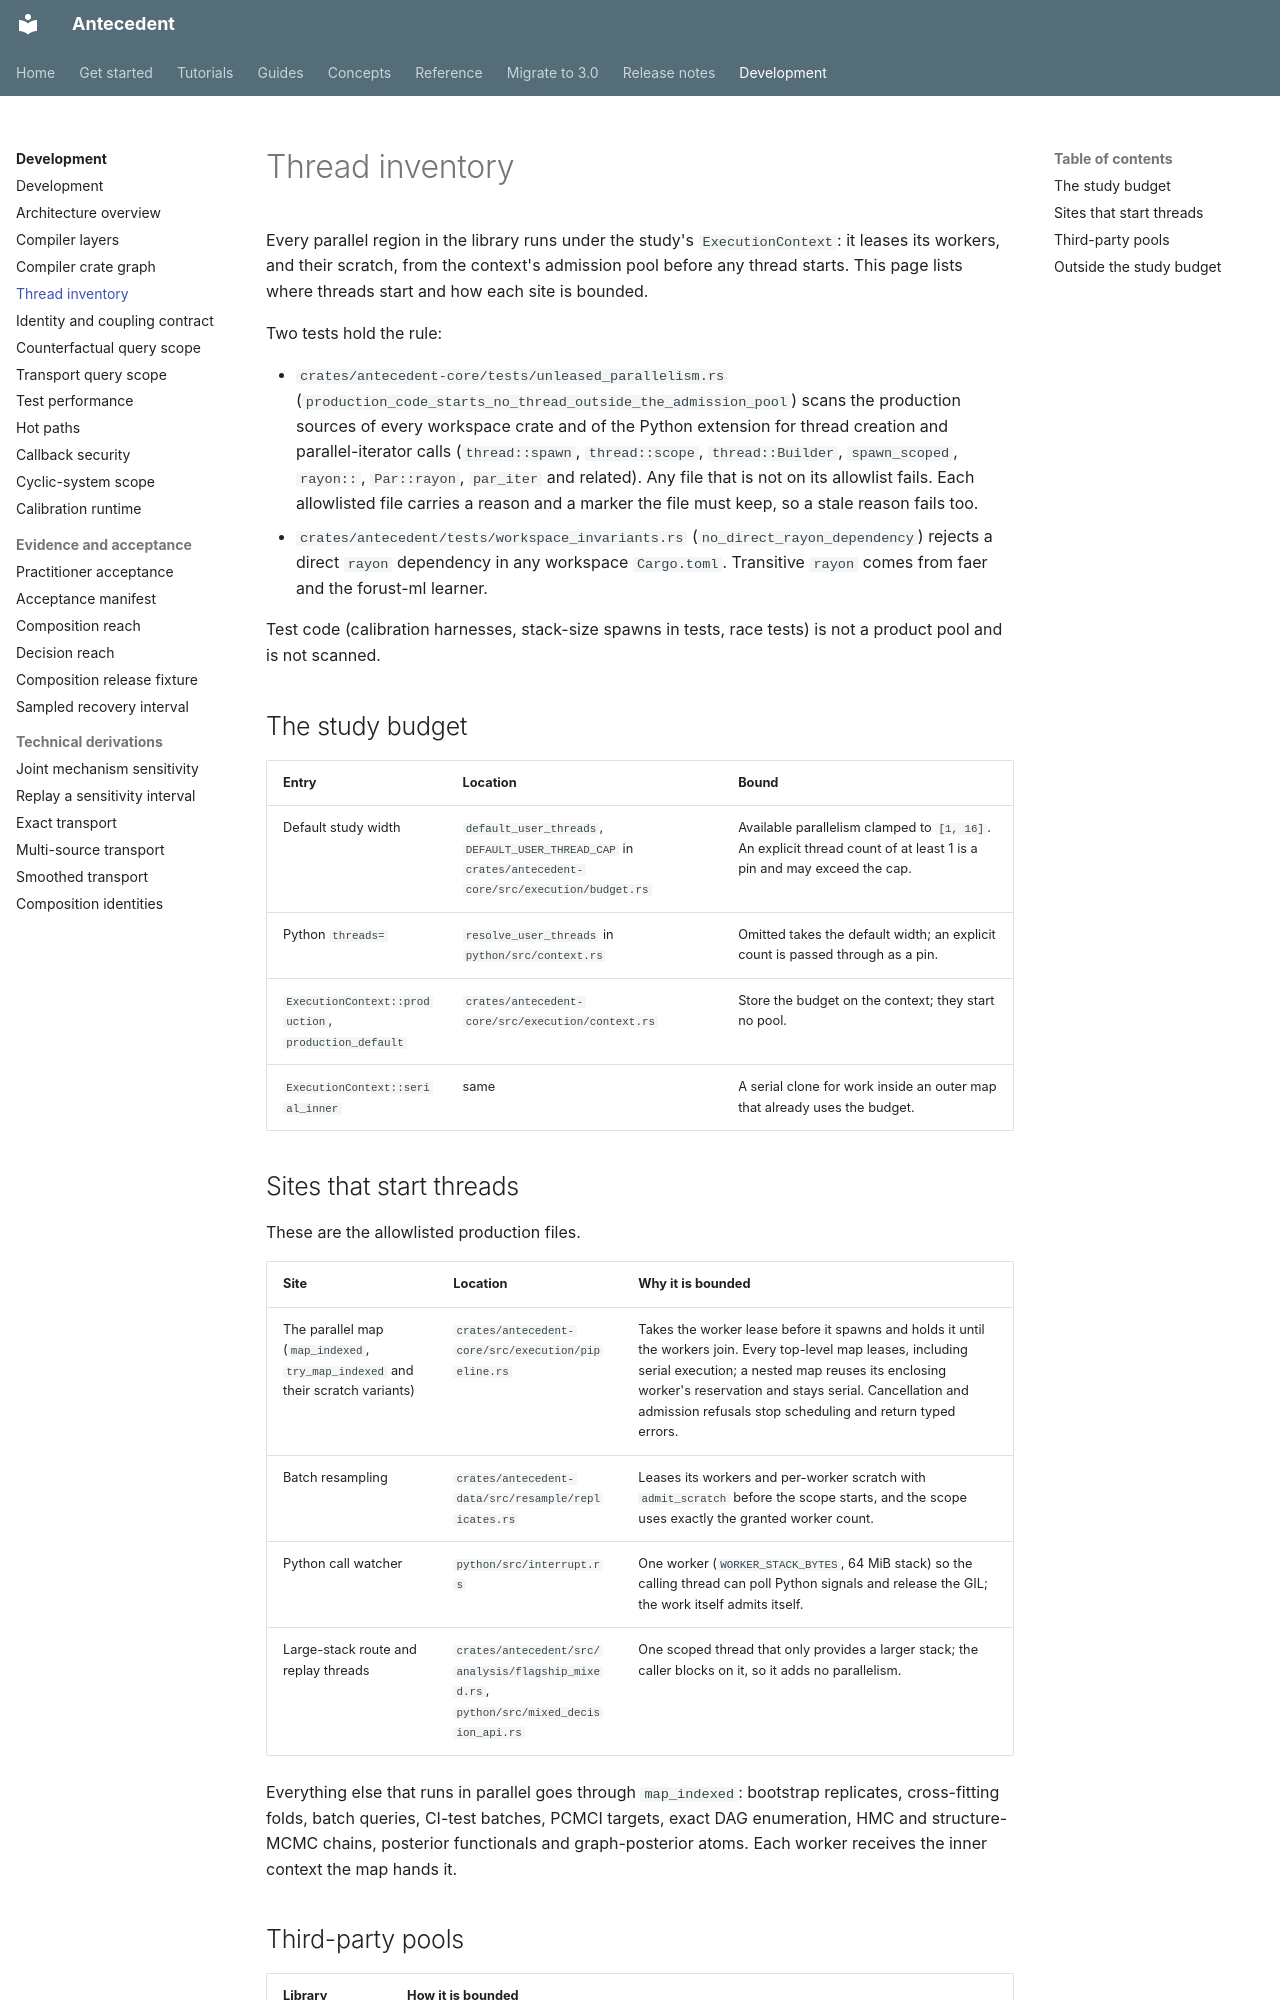

repository: iridae-dev/antecedent · page: architecture/thread-inventory/index.html · generator: mkdocs

# Thread inventory

Every parallel region in the library runs under the study's `ExecutionContext`:
it leases its workers, and their scratch, from the context's admission pool
before any thread starts. This page lists where threads start and how each site
is bounded.

Two tests hold the rule:

- `crates/antecedent-core/tests/unleased_parallelism.rs`
  (`production_code_starts_no_thread_outside_the_admission_pool`) scans the
  production sources of every workspace crate and of the Python extension for
  thread creation and parallel-iterator calls (`thread::spawn`, `thread::scope`,
  `thread::Builder`, `spawn_scoped`, `rayon::`, `Par::rayon`, `par_iter` and
  related). Any file that is not on its allowlist fails. Each allowlisted file
  carries a reason and a marker the file must keep, so a stale reason fails too.
- `crates/antecedent/tests/workspace_invariants.rs` (`no_direct_rayon_dependency`)
  rejects a direct `rayon` dependency in any workspace `Cargo.toml`. Transitive
  `rayon` comes from faer and the forust-ml learner.

Test code (calibration harnesses, stack-size spawns in tests, race tests) is not
a product pool and is not scanned.

## The study budget

| Entry | Location | Bound |
|---|---|---|
| Default study width | `default_user_threads`, `DEFAULT_USER_THREAD_CAP` in `crates/antecedent-core/src/execution/budget.rs` | Available parallelism clamped to `[1, 16]`. An explicit thread count of at least 1 is a pin and may exceed the cap. |
| Python `threads=` | `resolve_user_threads` in `python/src/context.rs` | Omitted takes the default width; an explicit count is passed through as a pin. |
| `ExecutionContext::production`, `production_default` | `crates/antecedent-core/src/execution/context.rs` | Store the budget on the context; they start no pool. |
| `ExecutionContext::serial_inner` | same | A serial clone for work inside an outer map that already uses the budget. |

## Sites that start threads

These are the allowlisted production files.

| Site | Location | Why it is bounded |
|---|---|---|
| The parallel map (`map_indexed`, `try_map_indexed` and their scratch variants) | `crates/antecedent-core/src/execution/pipeline.rs` | Takes the worker lease before it spawns and holds it until the workers join. Every top-level map leases, including serial execution; a nested map reuses its enclosing worker's reservation and stays serial. Cancellation and admission refusals stop scheduling and return typed errors. |
| Batch resampling | `crates/antecedent-data/src/resample/replicates.rs` | Leases its workers and per-worker scratch with `admit_scratch` before the scope starts, and the scope uses exactly the granted worker count. |
| Python call watcher | `python/src/interrupt.rs` | One worker (`WORKER_STACK_BYTES`, 64 MiB stack) so the calling thread can poll Python signals and release the GIL; the work itself admits itself. |
| Large-stack route and replay threads | `crates/antecedent/src/analysis/flagship_mixed.rs`, `python/src/mixed_decision_api.rs` | One scoped thread that only provides a larger stack; the caller blocks on it, so it adds no parallelism. |

Everything else that runs in parallel goes through `map_indexed`: bootstrap
replicates, cross-fitting folds, batch queries, CI-test batches, PCMCI targets,
exact DAG enumeration, HMC and structure-MCMC chains, posterior functionals and
graph-posterior atoms. Each worker receives the inner context the map hands it.
